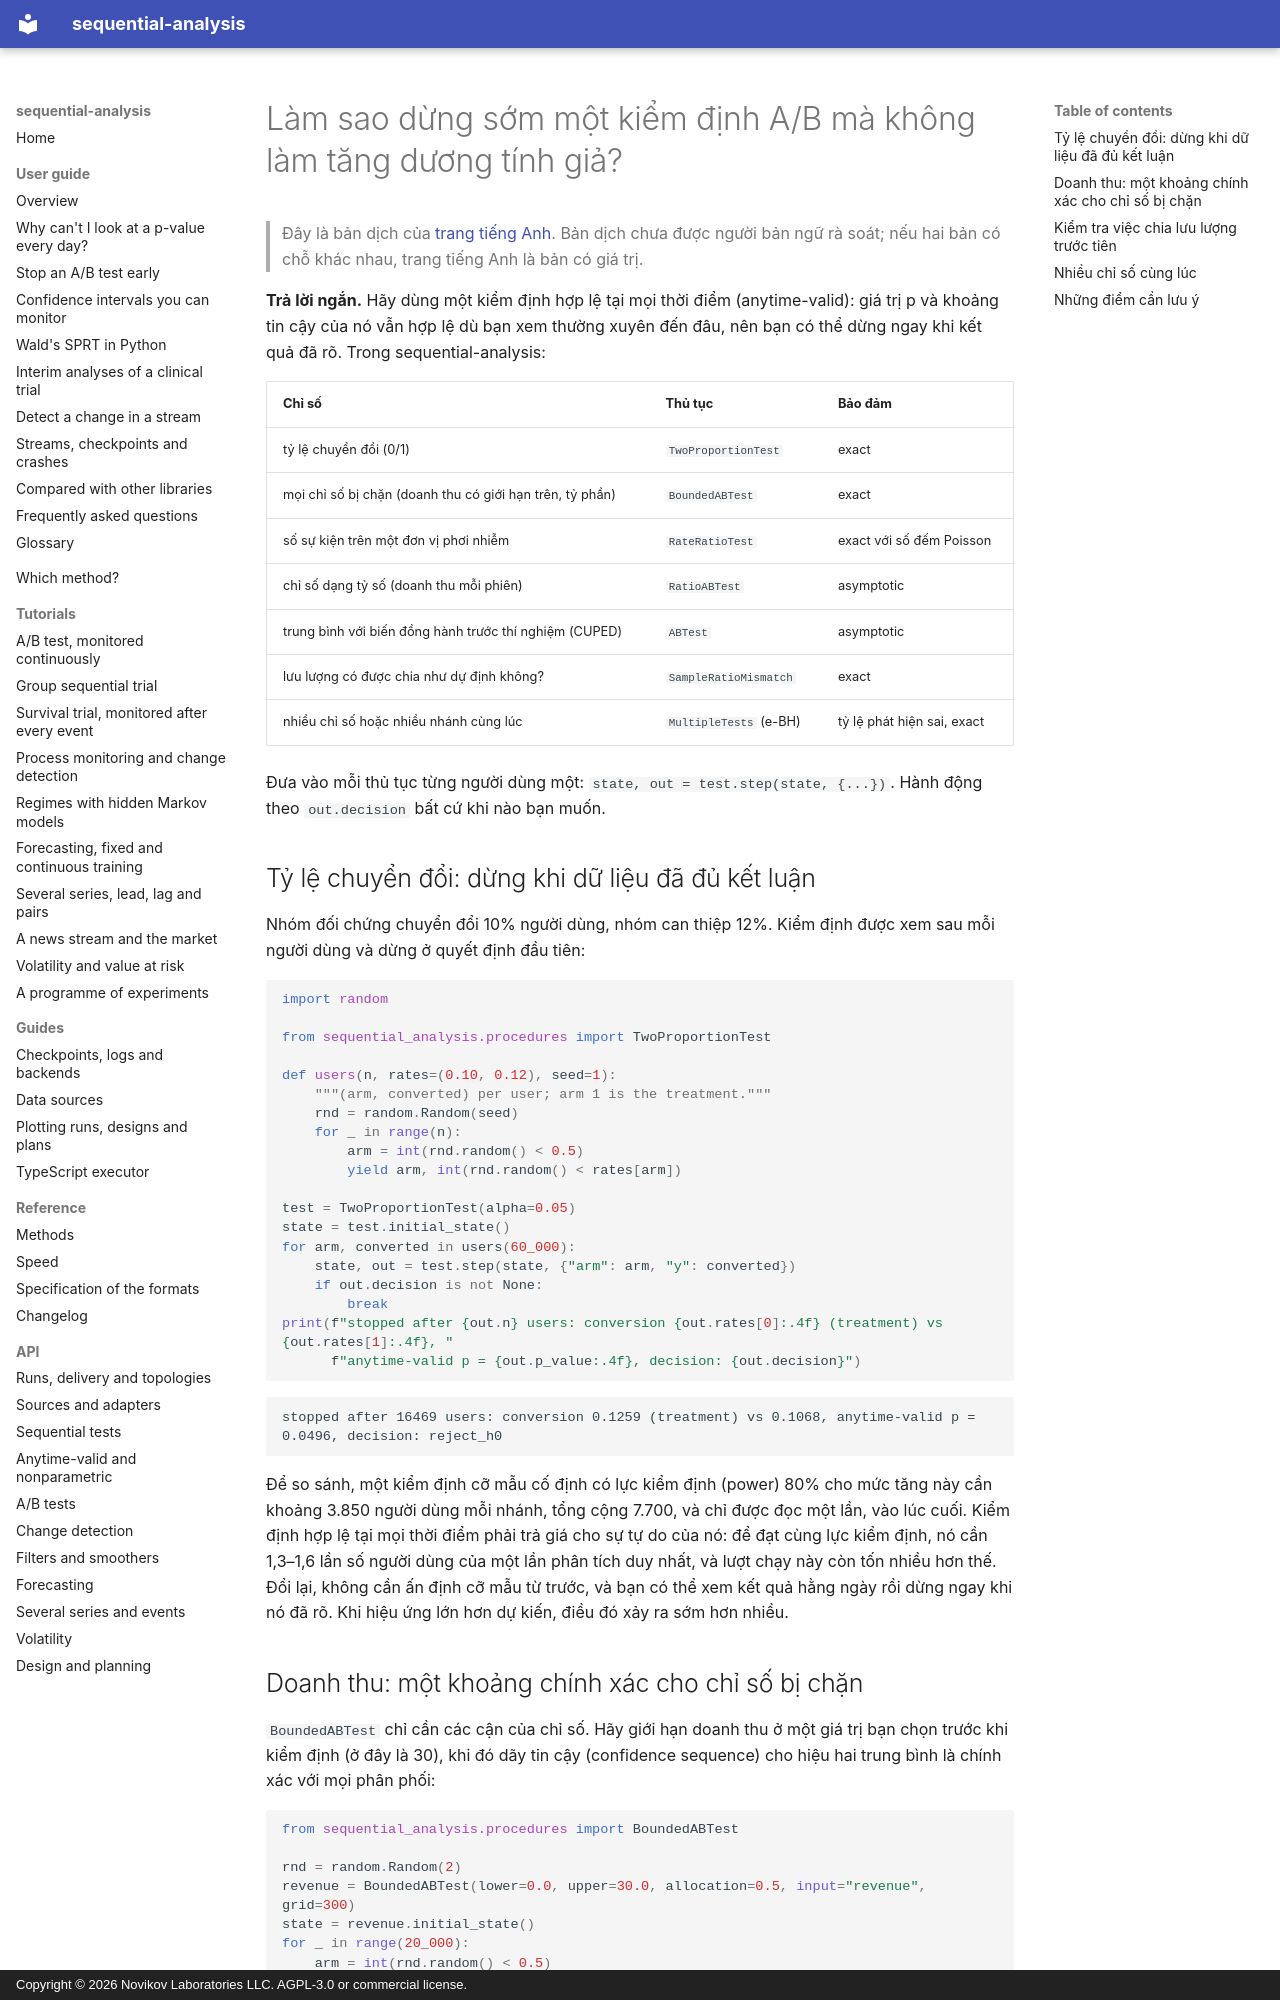

repository: andre-a-no/sequential-analysis · page: vi/guide/ab-testing/index.html · generator: mkdocs · copyright: Copyright © 2026 Novikov Laboratories LLC. AGPL-3.0 or commercial license.

---
description: Cách dừng sớm một kiểm định A/B mà không làm tăng dương tính giả, bằng Python. Kiểm định hợp lệ tại mọi thời điểm cho tỷ lệ chuyển đổi và doanh thu bị chặn, kiểm tra lệch tỷ lệ mẫu (SRM) và kiểm soát tỷ lệ phát hiện sai (FDR) trên nhiều chỉ số, với sequential-analysis.
language: vi
---

# Làm sao dừng sớm một kiểm định A/B mà không làm tăng dương tính giả?

> Đây là bản dịch của [trang tiếng Anh](../../guide/ab-testing.md). Bản dịch chưa được người bản ngữ rà soát; nếu hai bản có chỗ khác nhau, trang tiếng Anh là bản có giá trị.

**Trả lời ngắn.** Hãy dùng một kiểm định hợp lệ tại mọi thời điểm
(anytime-valid): giá trị p và khoảng tin cậy của nó vẫn hợp lệ dù bạn xem
thường xuyên đến đâu, nên bạn có thể dừng ngay khi kết quả đã rõ. Trong
sequential-analysis:

| Chỉ số | Thủ tục | Bảo đảm |
|---|---|---|
| tỷ lệ chuyển đổi (0/1) | `TwoProportionTest` | exact |
| mọi chỉ số bị chặn (doanh thu có giới hạn trên, tỷ phần) | `BoundedABTest` | exact |
| số sự kiện trên một đơn vị phơi nhiễm | `RateRatioTest` | exact với số đếm Poisson |
| chỉ số dạng tỷ số (doanh thu mỗi phiên) | `RatioABTest` | asymptotic |
| trung bình với biến đồng hành trước thí nghiệm (CUPED) | `ABTest` | asymptotic |
| lưu lượng có được chia như dự định không? | `SampleRatioMismatch` | exact |
| nhiều chỉ số hoặc nhiều nhánh cùng lúc | `MultipleTests` (e-BH) | tỷ lệ phát hiện sai, exact |

Đưa vào mỗi thủ tục từng người dùng một: `state, out = test.step(state, {...})`.
Hành động theo `out.decision` bất cứ khi nào bạn muốn.

## Tỷ lệ chuyển đổi: dừng khi dữ liệu đã đủ kết luận

Nhóm đối chứng chuyển đổi 10% người dùng, nhóm can thiệp 12%. Kiểm định được
xem sau mỗi người dùng và dừng ở quyết định đầu tiên:

```python
import random

from sequential_analysis.procedures import TwoProportionTest

def users(n, rates=(0.10, 0.12), seed=1):
    """(arm, converted) per user; arm 1 is the treatment."""
    rnd = random.Random(seed)
    for _ in range(n):
        arm = int(rnd.random() < 0.5)
        yield arm, int(rnd.random() < rates[arm])

test = TwoProportionTest(alpha=0.05)
state = test.initial_state()
for arm, converted in users(60_000):
    state, out = test.step(state, {"arm": arm, "y": converted})
    if out.decision is not None:
        break
print(f"stopped after {out.n} users: conversion {out.rates[0]:.4f} (treatment) vs {out.rates[1]:.4f}, "
      f"anytime-valid p = {out.p_value:.4f}, decision: {out.decision}")
```

```text
stopped after 16469 users: conversion 0.1259 (treatment) vs 0.1068, anytime-valid p = 0.0496, decision: reject_h0
```

Để so sánh, một kiểm định cỡ mẫu cố định có lực kiểm định (power) 80% cho mức
tăng này cần khoảng 3.850 người dùng mỗi nhánh, tổng cộng 7.700, và chỉ được
đọc một lần, vào lúc cuối. Kiểm định hợp lệ tại mọi thời điểm phải trả giá cho
sự tự do của nó: để đạt cùng lực kiểm định, nó cần 1,3–1,6 lần số người dùng
của một lần phân tích duy nhất, và lượt chạy này còn tốn nhiều hơn thế. Đổi
lại, không cần ấn định cỡ mẫu từ trước, và bạn có thể xem kết quả hằng ngày rồi
dừng ngay khi nó đã rõ. Khi hiệu ứng lớn hơn dự kiến, điều đó xảy ra sớm hơn
nhiều.
